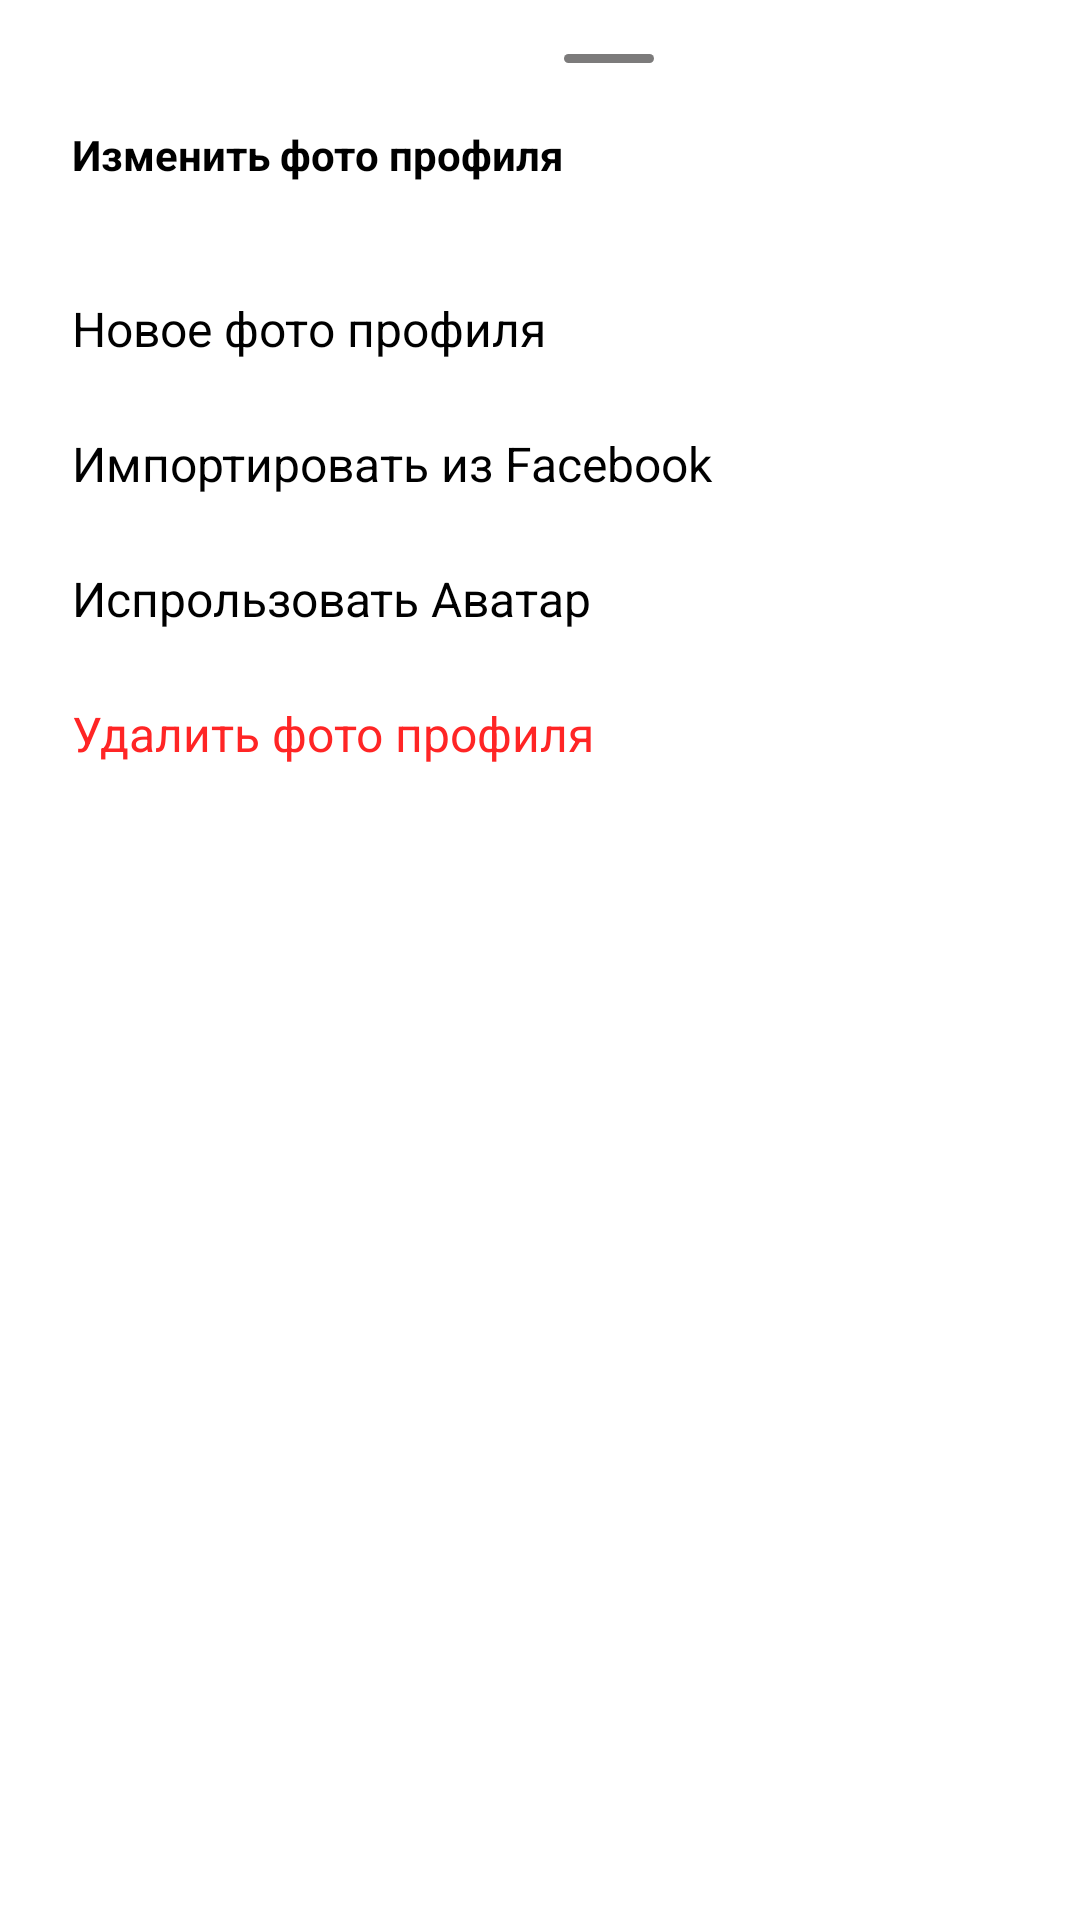

The Android layout XML behind this screen, and the referenced resources:
<!-- AndroidManifest.xml: application theme Theme.Instagram -->
<!-- res/layout/dialog_photo.xml -->
<?xml version="1.0" encoding="utf-8"?>
<androidx.constraintlayout.widget.ConstraintLayout
    xmlns:android="http://schemas.android.com/apk/res/android"
    xmlns:app="http://schemas.android.com/apk/res-auto"
    xmlns:tools="http://schemas.android.com/tools"
    android:layout_width="match_parent"
    android:layout_height="match_parent"
    android:background="@drawable/account_settings_dialog_bg"
    tools:context=".MainActivity">

    <View
        android:layout_width="30dp"
        android:layout_height="3dp"
        android:background="@drawable/bg_small_thingi_dialog"
        android:layout_marginTop="8dp"
        app:layout_constraintStart_toEndOf="@+id/tvChangePhotoProfile"
        app:layout_constraintTop_toTopOf="parent" />

    <TextView
        android:id="@+id/tvChangePhotoProfile"
        android:layout_width="wrap_content"
        android:layout_height="wrap_content"
        android:layout_marginTop="32dp"
        android:paddingBottom="20dp"
        android:paddingStart="24dp"
        android:text="Изменить фото профиля"
        android:textColor="@color/black"
        android:textStyle="bold"
        app:layout_constraintEnd_toEndOf="parent"
        app:layout_constraintHorizontal_bias="0"
        app:layout_constraintStart_toStartOf="parent"
        app:layout_constraintTop_toTopOf="parent" />

    <FrameLayout
        android:id="@+id/newPhotoBox"
        android:layout_width="0dp"
        android:layout_height="45dp"
        android:layout_marginTop="6dp"
        app:layout_constraintEnd_toEndOf="parent"
        app:layout_constraintStart_toStartOf="parent"
        app:layout_constraintTop_toBottomOf="@+id/tvChangePhotoProfile">

        <TextView
            android:id="@+id/tvNewPhotoProfile"
            android:layout_width="match_parent"
            android:layout_height="match_parent"
            android:paddingStart="24dp"
            android:background="?android:attr/selectableItemBackground"
            android:gravity="center_vertical"
            android:text="Новое фото профиля"
            android:drawablePadding="8dp"
            android:textSize="16sp"
            android:textColor="@color/black" />
    </FrameLayout>

    <FrameLayout
        android:id="@+id/importFormFacebookBox"
        android:layout_width="0dp"
        android:layout_height="45dp"
        app:layout_constraintEnd_toEndOf="parent"
        app:layout_constraintStart_toStartOf="parent"
        app:layout_constraintTop_toBottomOf="@+id/newPhotoBox">

        <TextView
            android:id="@+id/tvImportFromFacebook"
            android:layout_width="match_parent"
            android:layout_height="match_parent"
            android:paddingStart="24dp"
            android:gravity="center_vertical"
            android:background="?android:attr/selectableItemBackground"
            android:text="Импортировать из Facebook"
            android:drawablePadding="8dp"
            android:textSize="16sp"
            android:textColor="@color/black" />
    </FrameLayout>

    <FrameLayout
        android:id="@+id/useAvatarBox"
        android:layout_width="0dp"
        android:layout_height="45dp"
        app:layout_constraintEnd_toEndOf="parent"
        app:layout_constraintStart_toStartOf="parent"
        app:layout_constraintTop_toBottomOf="@+id/importFormFacebookBox">

        <TextView
            android:id="@+id/tvUseAvatar"
            android:layout_width="match_parent"
            android:layout_height="match_parent"
            android:paddingStart="24dp"
            android:gravity="center_vertical"
            android:background="?android:attr/selectableItemBackground"
            android:text="Испрользовать Аватар"
            android:drawablePadding="8dp"
            android:textSize="16sp"
            android:textColor="@color/black" />
    </FrameLayout>

    <FrameLayout
        android:id="@+id/deletePhotoBox"
        android:layout_width="0dp"
        android:layout_height="45dp"
        app:layout_constraintEnd_toEndOf="parent"
        app:layout_constraintStart_toStartOf="parent"
        app:layout_constraintTop_toBottomOf="@+id/useAvatarBox">

        <TextView
            android:id="@+id/tvDeleteProfilePhoto"
            android:layout_width="match_parent"
            android:layout_height="match_parent"
            android:paddingStart="24dp"
            android:gravity="center_vertical"
            android:background="?android:attr/selectableItemBackground"
            android:text="Удалить фото профиля"
            android:drawablePadding="8dp"
            android:textSize="16sp"
            android:textColor="@color/red" />
    </FrameLayout>

</androidx.constraintlayout.widget.ConstraintLayout>
<!-- resources referenced by this layout -->
<resources>
  <color name="black">#FF000000</color>
  <color name="red">#FF2525</color>
  <!-- drawable account_settings_dialog_bg (drawable) -->
  <?xml version="1.0" encoding="utf-8"?>
  <shape xmlns:android="http://schemas.android.com/apk/res/android">
  
      <solid android:color="@color/white" />
  
      <corners
          android:topLeftRadius="30dp"
          android:topRightRadius="30dp" />
  
      <padding
          android:top="10dp"
          android:bottom="10dp"
          />
  </shape>
  <!-- drawable bg_small_thingi_dialog (drawable) -->
  <?xml version="1.0" encoding="utf-8"?>
  <shape xmlns:android="http://schemas.android.com/apk/res/android">
      <solid android:color="@color/ultra_grey" />
      <corners android:radius="360dp" />
  </shape>
  <style name="Theme.Instagram" parent="Theme.MaterialComponents.DayNight.NoActionBar">
          
          <item name="colorPrimary">@color/purple_500</item>
          <item name="colorPrimaryVariant">@color/purple_700</item>
          <item name="colorOnPrimary">@color/white</item>
          
          <item name="colorSecondary">@color/teal_200</item>
          <item name="colorSecondaryVariant">@color/teal_700</item>
          <item name="colorOnSecondary">@color/black</item>
          
          <item name="android:statusBarColor" tools:targetApi="l">?attr/colorOnPrimary</item>
          
      </style>
  <color name="white">#FFFFFFFF</color>
  <color name="ultra_grey">#7C7B7B</color>
  <color name="purple_500">#FF6200EE</color>
  <color name="purple_700">#FF3700B3</color>
  <color name="teal_200">#FF03DAC5</color>
  <color name="teal_700">#FF018786</color>
</resources>
